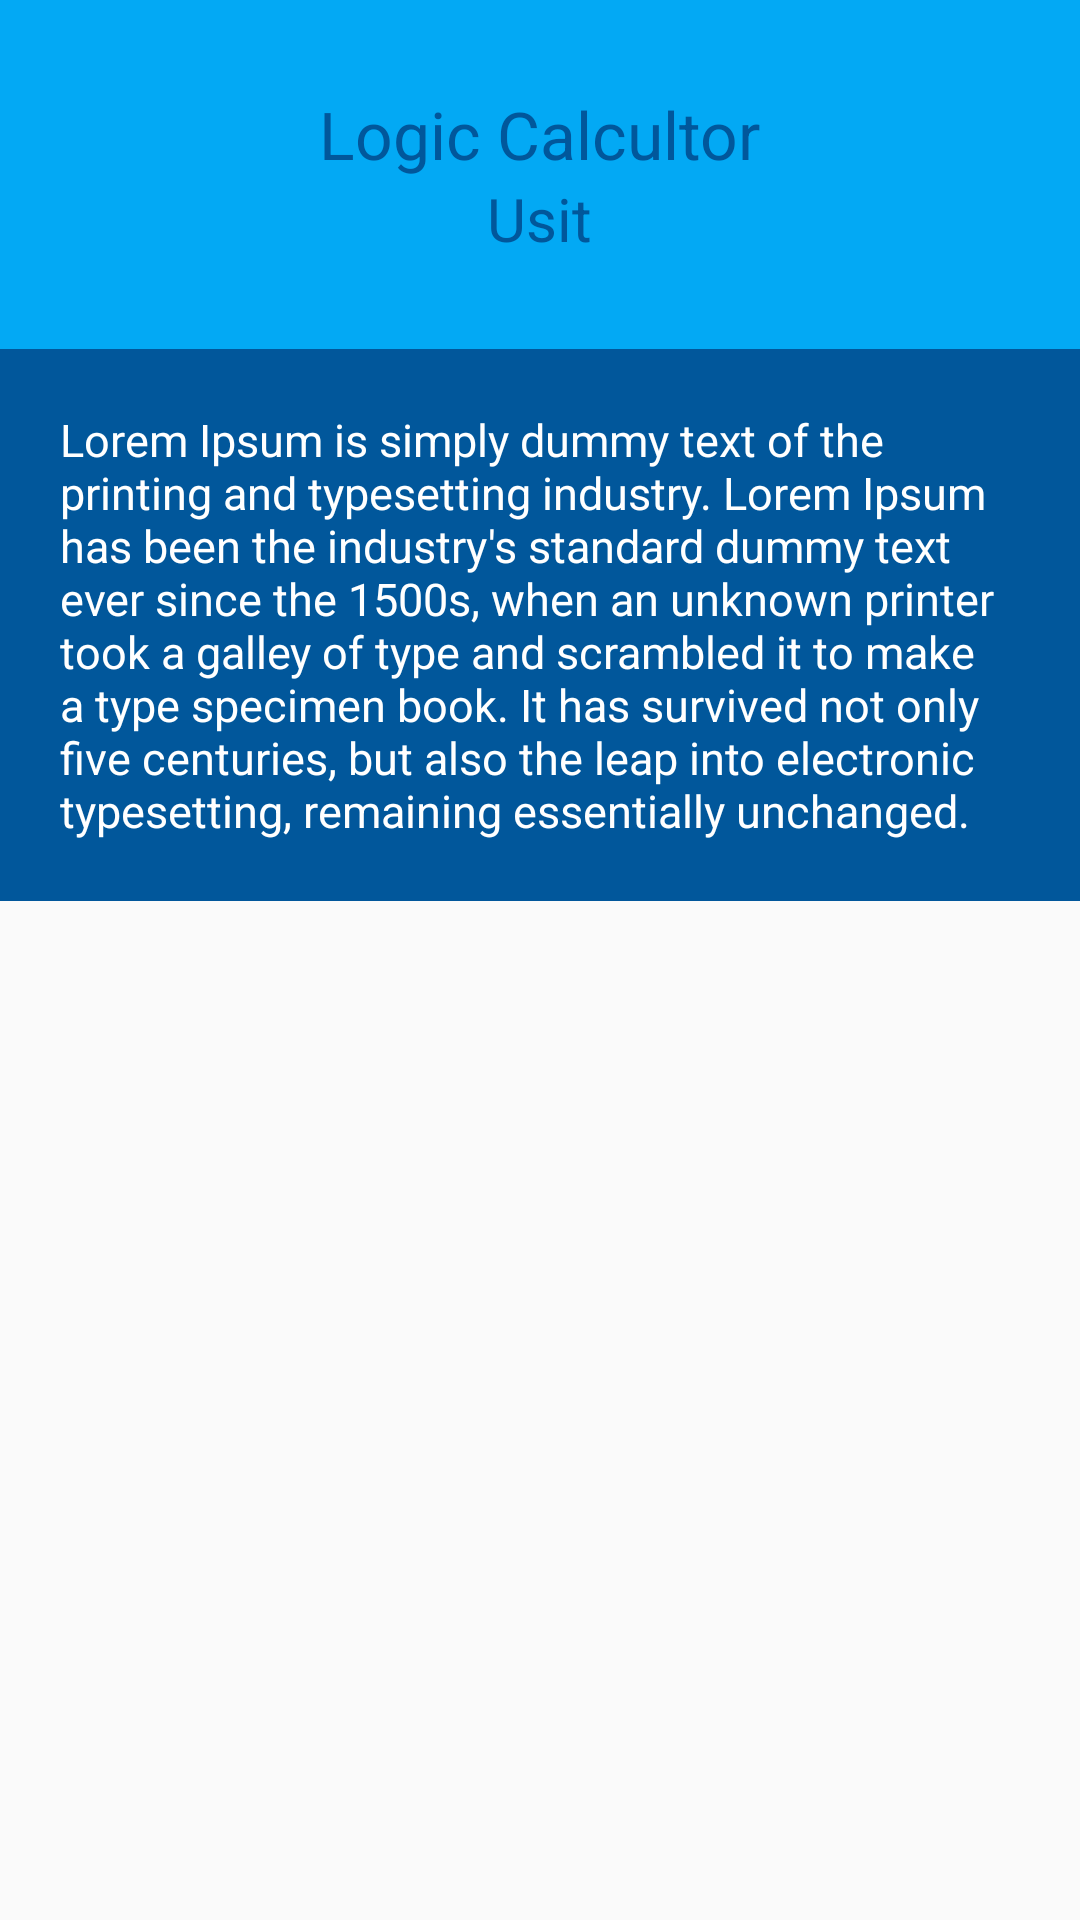

This screen was rendered from an Android layout file. Write that file and the resources it references.
<!-- AndroidManifest.xml: application theme AppTheme -->
<!-- res/layout/projectitem.xml -->
<?xml version="1.0" encoding="utf-8"?>
<RelativeLayout xmlns:android="http://schemas.android.com/apk/res/android"
    android:orientation="vertical" android:layout_width="match_parent"
    android:layout_height="wrap_content"

    >

    <RelativeLayout
        android:layout_width="match_parent"
        android:layout_height="wrap_content"
        android:background="@color/colorPrimary"
        android:paddingTop="30dp"
        android:paddingBottom="30dp"
        android:id="@+id/mg">
    <TextView
        android:layout_centerHorizontal="true"
        android:layout_width="wrap_content"
        android:layout_height="wrap_content"
        android:id="@+id/pname"
        android:text="Logic Calcultor"
        android:textColor="@color/colorPrimaryDark"
        android:textSize="22sp"
        />

        <TextView
            android:layout_width="wrap_content"
            android:layout_height="wrap_content"
            android:id="@+id/college"
            android:textSize="20sp"
            android:layout_below="@id/pname"
            android:layout_centerHorizontal="true"
            android:text="Usit"
            android:textColor="@color/colorPrimaryDark"
            />
    </RelativeLayout>


    <RelativeLayout
        android:layout_width="match_parent"
        android:layout_height="wrap_content"
        android:background="@color/colorPrimaryDark"
        android:layout_below="@id/mg"
        >


        <TextView
            android:layout_width="wrap_content"
            android:layout_height="wrap_content"
            android:id="@+id/dec"
            android:layout_centerHorizontal="true"
            android:textSize="15dp"
            android:padding="20dp"
            android:textColor="@color/white"
            android:text="Lorem Ipsum is simply dummy text of the printing and typesetting industry. Lorem Ipsum has been the industry's standard dummy text ever since the 1500s, when an unknown printer took a galley of type and scrambled it to make a type specimen book. It has survived not only five centuries, but also the leap into electronic typesetting, remaining essentially unchanged."
            />

    </RelativeLayout>



</RelativeLayout>
<!-- resources referenced by this layout -->
<resources>
  <color name="colorPrimary">#03A9F4</color>
  <color name="colorPrimaryDark">#01579B</color>
  <color name="white">#ffffff</color>
  <style name="AppTheme" parent="Theme.AppCompat.Light.DarkActionBar">
          
          <item name="colorPrimary">@color/colorPrimary</item>
          <item name="colorPrimaryDark">@color/colorPrimaryDark</item>
          <item name="colorAccent">@color/colorAccent</item>
      </style>
  <color name="colorAccent">#FF4081</color>
</resources>
